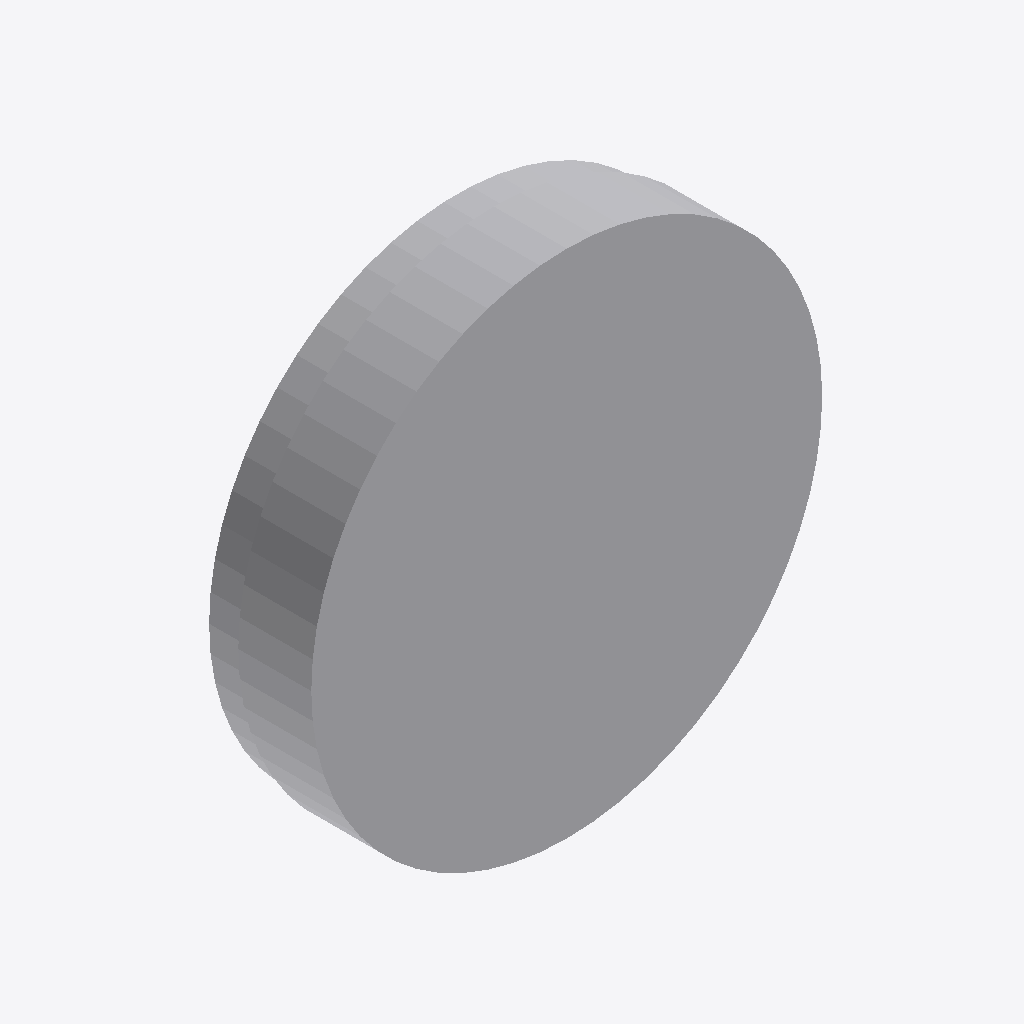
Isometric view of an IFC building model (IFC-SPF (STEP), schema IFC4, length unit metre), seen from the south-west, elements coloured by IFC class: 1 other element (light grey).
Extent 0.700 m × 0.150 m × 0.700 m (x, y, z). Storeys (1): Ebene 0 at 0.00 m. Elements (1): 1 IfcBuildingElementProxy.

HEADER;
FILE_DESCRIPTION(('ViewDefinition [CoordinationView_V2.0]','ExchangeRequirement []'),'2;1');
FILE_NAME('','2024-05-07T10:30:25',(''),(''),'ODA IFC SDK 22.6','22.1.1.516 - Exporter 22.1.1.516 - Default UI','');
FILE_SCHEMA(('IFC4'));
ENDSEC;
DATA;
#93=IFCPROJECT('3JkdSrIPPFBg8WI9Yiw3Uw',#20,'',$,$,'','',(#86),#83);
#105=IFCSITE('3JkdSrIPPFBg8WI9Yiw3Uu',#20,'Default',$,$,#104,$,$,.ELEMENT.,(42,24,53,508911),(-71,-15,-29,-58837),0.0,$,$);
#95=IFCBUILDING('3JkdSrIPPFBg8WI9Yiw3Ux',#20,'',$,$,#16,$,'',.ELEMENT.,$,$,#94);
#98=IFCBUILDINGSTOREY('3JkdSrIPPFBg8WI9XJ5yzH',#20,'Ebene 0',$,'Ebene:Ebene 1',#97,$,'Ebene 0',.ELEMENT.,0.0);
#335=IFCBUILDINGELEMENTPROXY('2WrqCZzWTCDhHQURez5BNF',#20,'DB_S_Bahn_einseitig_LED_700mm_Kreis:DB_S_Bahn_einseitig_LED_700mm_Kreis:1978702',$,'DB_S_Bahn_einseitig_LED_700mm_Kreis:DB_S_Bahn_einseitig_LED_700mm_Kreis',#334,#332,'1978702',.NOTDEFINED.);
ENDSEC;
